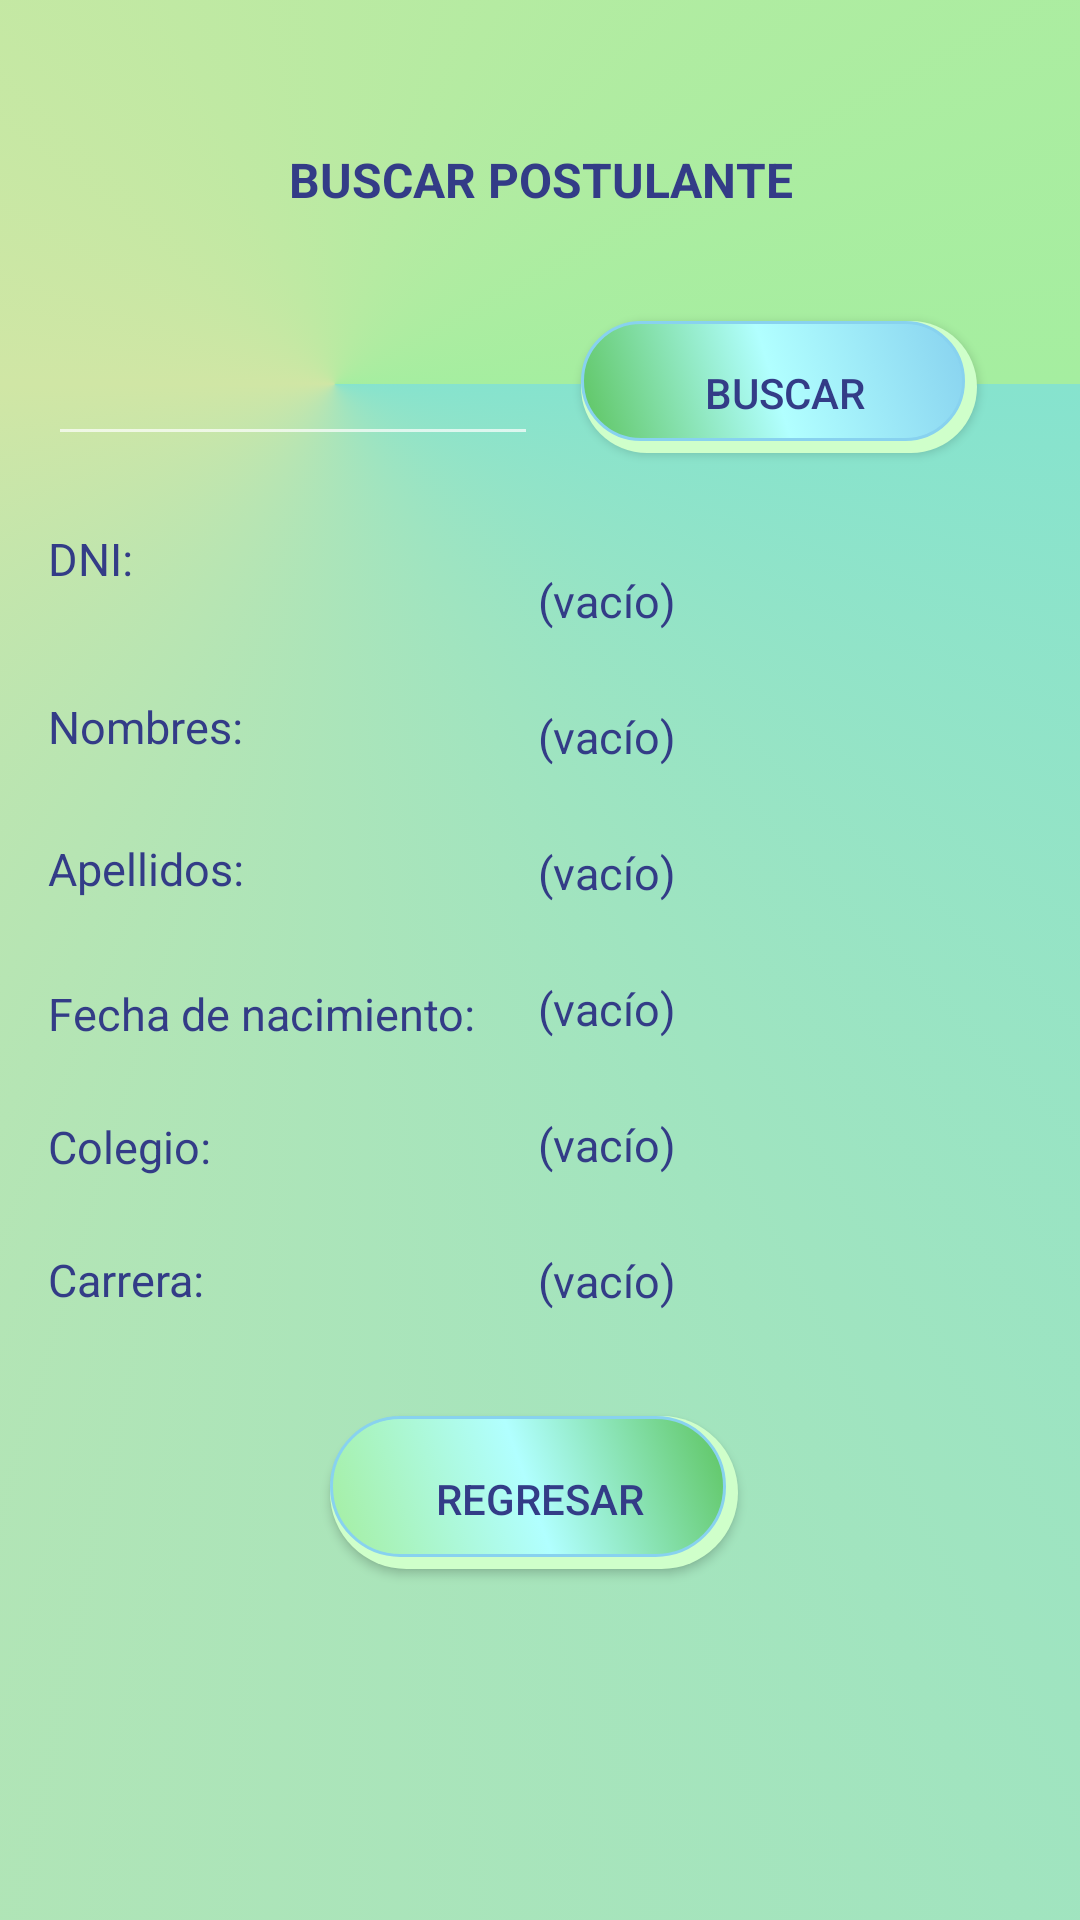

Produce the Android XML layout that renders to this screen, including the resource entries it uses.
<!-- AndroidManifest.xml: application theme Theme.Laboratorio_2 -->
<!-- res/layout/activity_postulanteinfo.xml -->
<?xml version="1.0" encoding="utf-8"?>
<LinearLayout xmlns:android="http://schemas.android.com/apk/res/android"
    xmlns:app="http://schemas.android.com/apk/res-auto"
    xmlns:tools="http://schemas.android.com/tools"
    android:layout_width="match_parent"
    android:layout_height="match_parent"
    android:orientation="vertical"
    android:paddingBottom="16dp"
    android:paddingLeft="16dp"
    android:paddingRight="16dp"
    android:paddingTop="16dp"
    android:background="@drawable/fondo_drawable_info"
    tools:context=".Activity_PostulanteRegistro">

    <LinearLayout
        android:layout_width="match_parent"
        android:layout_height="wrap_content"
        android:orientation="vertical">

        <TextView
            android:id="@+id/textView"
            android:layout_width="match_parent"
            android:layout_height="38dp"
            android:layout_marginTop="25dp"
            android:gravity="center|center_horizontal"
            android:text="BUSCAR POSTULANTE"
            android:textColor="@color/azu_cobalto"
            android:textSize="16sp"
            android:textStyle="bold" />

        <LinearLayout
            android:layout_width="match_parent"
            android:layout_height="wrap_content"
            android:layout_marginTop="10dp"
            android:orientation="horizontal"
            android:paddingTop="8dp">

            <LinearLayout
                android:layout_width="wrap_content"
                android:layout_height="wrap_content"
                android:orientation="vertical">


                <EditText
                    android:id="@+id/dnied"
                    android:layout_width="match_parent"
                    android:layout_height="55dp"
                    android:ems="10"
                    android:gravity="center"
                    android:inputType="textPersonName"
                    android:textColor="@color/azu_cobalto"
                    android:textSize="14sp" />


                <TextView
                    android:id="@+id/textView9"
                    android:layout_width="match_parent"
                    android:layout_height="30dp"
                    android:layout_marginTop="24dp"
                    android:text="DNI:"
                    android:textColor="@color/azu_cobalto"
                    android:textSize="15dp" />

                <TextView
                    android:id="@+id/textView8"
                    android:layout_width="match_parent"
                    android:layout_height="wrap_content"
                    android:layout_marginTop="26dp"
                    android:text="Nombres:"
                    android:textColor="@color/azu_cobalto"
                    android:textSize="15dp" />

                <TextView
                    android:id="@+id/textView7"
                    android:layout_width="match_parent"
                    android:layout_height="wrap_content"
                    android:layout_marginTop="27dp"
                    android:text="Apellidos:"
                    android:textColor="@color/azu_cobalto"
                    android:textSize="15dp" />

                <TextView
                    android:id="@+id/textView6"
                    android:layout_width="match_parent"
                    android:layout_height="wrap_content"
                    android:layout_marginTop="28dp"
                    android:text="Fecha de nacimiento: "
                    android:textColor="@color/azu_cobalto"
                    android:textSize="15dp" />

                <TextView
                    android:id="@+id/textView5"
                    android:layout_width="match_parent"
                    android:layout_height="wrap_content"
                    android:layout_marginTop="24dp"
                    android:text="Colegio:"
                    android:textColor="@color/azu_cobalto"
                    android:textSize="15dp" />

                <TextView
                    android:id="@+id/textView4"
                    android:layout_width="match_parent"
                    android:layout_height="wrap_content"
                    android:layout_marginTop="24dp"
                    android:text="Carrera:"
                    android:textColor="@color/azu_cobalto"
                    android:textSize="15dp" />
            </LinearLayout>

            <LinearLayout
                android:layout_width="match_parent"
                android:layout_height="wrap_content"
                android:orientation="vertical"
                android:gravity="center|center_horizontal">

                <Button
                    android:id="@+id/buscarbtn"
                    android:layout_width="136dp"
                    android:layout_height="wrap_content"
                    android:layout_margin="10dp"
                    android:background="@drawable/boton_drawable_buscar"
                    android:gravity="center"
                    android:text="Buscar"
                    android:textColor="@color/azu_cobalto"
                    android:textSize="14dp" />

                <TextView
                    android:id="@+id/dnitv"
                    android:layout_width="match_parent"
                    android:layout_height="wrap_content"
                    android:layout_marginTop="25dp"
                    android:textSize="15dp"
                    android:text="(vacío)"
                    android:textColor="@color/azu_cobalto"/>

                <TextView
                    android:id="@+id/nombretv"
                    android:layout_width="match_parent"
                    android:layout_height="wrap_content"
                    android:layout_marginTop="25dp"
                    android:text="(vacío)"
                    android:textSize="15dp"
                    android:textColor="@color/azu_cobalto"/>

                <TextView
                    android:id="@+id/apellidotv"
                    android:layout_width="match_parent"
                    android:layout_height="wrap_content"
                    android:layout_marginTop="25dp"
                    android:textSize="15dp"
                    android:text="(vacío)"
                    android:textColor="@color/azu_cobalto"/>

                <TextView
                    android:id="@+id/fechanactv"
                    android:layout_width="match_parent"
                    android:layout_height="wrap_content"
                    android:layout_marginTop="25dp"
                    android:textSize="15dp"
                    android:text="(vacío)"
                    android:textColor="@color/azu_cobalto"/>

                <TextView
                    android:id="@+id/colegiotv"
                    android:layout_width="match_parent"
                    android:layout_height="wrap_content"
                    android:layout_marginTop="25dp"
                    android:textSize="15dp"
                    android:text="(vacío)"
                    android:textColor="@color/azu_cobalto"/>

                <TextView
                    android:id="@+id/carreratv"
                    android:layout_width="match_parent"
                    android:layout_height="wrap_content"
                    android:layout_marginTop="25dp"
                    android:textSize="15dp"
                    android:text="(vacío)"
                    android:textColor="@color/azu_cobalto"/>

            </LinearLayout>
        </LinearLayout>
    </LinearLayout>

    <LinearLayout
        android:layout_width="match_parent"
        android:layout_height="wrap_content"
        android:orientation="vertical"
        android:paddingTop="25dp">

        <LinearLayout
            android:layout_width="match_parent"
            android:layout_height="wrap_content"
            android:orientation="horizontal"
            android:gravity="center|center_horizontal">

            <Button
                android:id="@+id/regresarbtn"
                android:layout_width="140dp"
                android:layout_height="55dp"
                android:layout_margin="10dp"
                android:background="@drawable/botton_drawable"
                android:gravity="center"
                android:text="Regresar"
                android:textColor="@color/azu_cobalto"
                android:textSize="14dp" />
        </LinearLayout>
    </LinearLayout>

</LinearLayout>
<!-- resources referenced by this layout -->
<resources>
  <color name="azu_cobalto">#FF333C87</color>
  <!-- drawable botton_drawable (drawable) -->
  <?xml version="1.0" encoding="utf-8"?>
  
  <selector xmlns:android="http://schemas.android.com/apk/res/android">
      <item>
          <layer-list>
              <item android:right="4dp" android:bottom="4dp">
                  <shape android:shape="rectangle">
                      <solid android:color="@color/verde_bebe"/>
                      <corners android:radius="90dp"/>
                  </shape>
              </item>
  
              <item android:right="8dp" android:bottom="8dp">
                  <shape android:shape="rectangle">
                      <gradient android:startColor="@color/verse_palido"
                          android:centerColor="@color/celeste"
                          android:endColor="@color/verde_normal"
                          android:type="linear"
                          android:angle="45"
                          />
                      
  
                      <corners android:radius="90dp"/>
                      <stroke android:color="@color/azul_bebe" android:width="1dp"/>
                  </shape>
              </item>
  
          </layer-list>
      </item>
  </selector>
  <!-- drawable fondo_drawable_info (drawable) -->
  <?xml version="1.0" encoding="utf-8"?>
  
  <selector xmlns:android="http://schemas.android.com/apk/res/android">
      <item>
          <shape android:shape="rectangle">
              <gradient android:startColor="@color/acua"
                  android:centerColor="@color/limon"
                  android:endColor="@color/verse_palido"
                  android:type="sweep"
                  android:centerX="0.31"
                  android:centerY="0.2"
                  />
          </shape>
      </item>
  </selector>
  <style name="Theme.Laboratorio_2" parent="@style/Theme.AppCompat.NoActionBar">
          
          <item name="colorPrimary">@color/purple_500</item>
          <item name="colorPrimaryVariant">@color/purple_700</item>
          <item name="colorOnPrimary">@color/white</item>
          
          <item name="colorSecondary">@color/teal_200</item>
          <item name="colorSecondaryVariant">@color/teal_700</item>
          <item name="colorOnSecondary">@color/black</item>
          
          <item name="android:statusBarColor">?attr/colorPrimaryVariant</item>
          
      </style>
  <color name="verde_bebe">#FFCFFFCA</color>
  <color name="verde_normal">#FF5DC460</color>
  <color name="celeste">#FFB1FFFF</color>
  <color name="azul_bebe">#FF88D2EF</color>
  <color name="verse_palido">#FFA5EEA0</color>
  <color name="acua">#FF86E3CE</color>
  <color name="limon">#FFD0E6A5</color>
  <color name="purple_500">#FF6200EE</color>
  <color name="purple_700">#FF3700B3</color>
  <color name="white">#FFFFFFFF</color>
  <color name="teal_200">#FF03DAC5</color>
  <color name="teal_700">#FF018786</color>
  <color name="black">#FF000000</color>
</resources>
